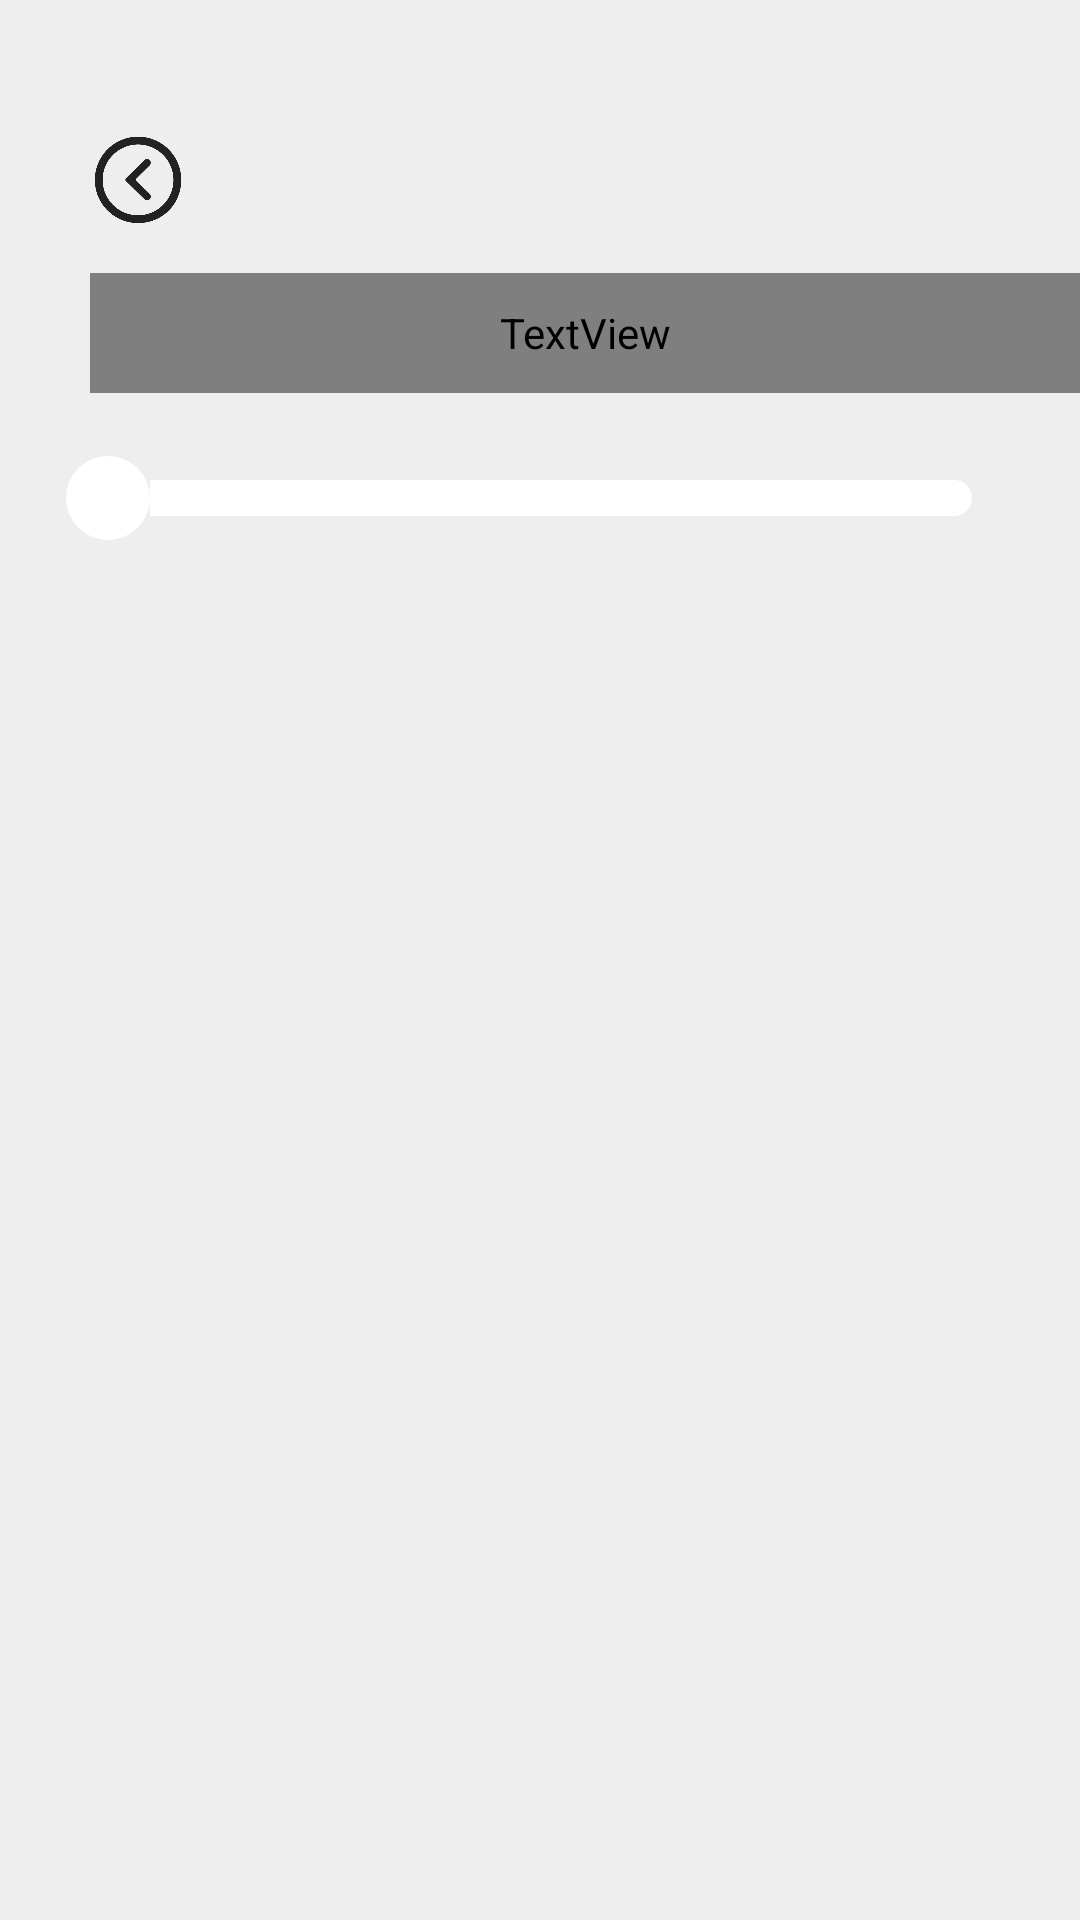

This screen was rendered from an Android layout file. Write that file and the resources it references.
<!-- AndroidManifest.xml: application theme Theme.Bubble422 -->
<!-- res/layout/activity_wenjuan_item.xml -->
<?xml version="1.0" encoding="utf-8"?>
<RelativeLayout xmlns:android="http://schemas.android.com/apk/res/android"
    android:layout_width="match_parent"
    android:layout_height="match_parent"
    xmlns:custom="http://schemas.android.com/tools"
    android:background="#EEEEEE"
    xmlns:app="http://schemas.android.com/apk/res-auto"
    android:orientation="vertical">

    <Button
        android:id="@+id/liangbiao_back_btn"
        android:layout_width="32dp"
        android:layout_height="32dp"
        android:layout_marginTop="44dp"
        android:layout_marginLeft="30dp"
        android:layout_marginRight="30dp"
        android:background="@mipmap/fanhui1" />

    <TextView
        android:id="@+id/textView2"
        android:layout_width="match_parent"
        android:layout_height="40dp"
        android:layout_marginLeft="30dp"
        android:layout_marginTop="91dp"
        android:text="Make a test sincerely !"
        android:fontFamily="@font/roboto_bold"
        android:gravity="center_vertical"
        android:textColor="#D6D6D6"
        android:layout_marginBottom="11dp"
        android:textSize="28sp"/>

    <SeekBar
        android:id="@+id/progress"
        style="@style/CustomSeekbarStyle2"
        android:layout_width="match_parent"
        android:layout_alignTop="@+id/textView2"
        android:layout_marginTop="60dp"
        android:layout_marginLeft="20dp"
        android:layout_marginRight="20dp"
        android:layout_height="30dp"
        android:splitTrack="true"
        android:backgroundTint="@null"
        android:max="19"
        android:progress="0" />

    <androidx.viewpager.widget.ViewPager
        android:id="@+id/wenjuan"
        android:layout_alignTop="@+id/progress"
        android:layout_alignParentBottom="true"
        android:layout_marginBottom="60dp"
        android:layout_marginTop="40dp"
        android:layout_width="match_parent"
        android:layout_height="match_parent">
    </androidx.viewpager.widget.ViewPager>
</RelativeLayout>
<!-- resources referenced by this layout -->
<resources>
  <!-- mipmap fanhui1: png bitmap (mipmap-xxhdpi, 9970 bytes) -->
  <style name="CustomSeekbarStyle2">
          <item name="android:maxHeight">12dp</item>
          <item name="android:indeterminateOnly">false</item>
          <item name="android:indeterminateDrawable">@color/jindu_ok</item>
          <item name="android:progressDrawable">@drawable/seekbar_jindutiao</item>
          <item name="android:minHeight">12dp</item>
          <item name="android:thumb">@drawable/seekbar_c</item>
      </style>
  <style name="Theme.Bubble422" parent="Theme.MaterialComponents.DayNight.NoActionBar.Bridge">
          
          <item name="colorPrimary">@color/purple_500</item>
          <item name="colorPrimaryVariant">@color/purple_700</item>
          <item name="colorOnPrimary">@color/white</item>
          
          <item name="colorSecondary">@color/teal_200</item>
          <item name="colorSecondaryVariant">@color/teal_700</item>
          <item name="colorOnSecondary">@color/black</item>
          
          <item name="android:statusBarColor" tools:targetApi="l">?attr/colorPrimaryVariant</item>
          
      </style>
  <color name="jindu_ok">#ffd4d9</color>
  
  
      //患者首页
  <!-- drawable seekbar_jindutiao (drawable) -->
  <?xml version="1.0" encoding="utf-8"?>
  <layer-list xmlns:android="http://schemas.android.com/apk/res/android">
  
      
      <item android:id="@android:id/background">
          <shape>
              <corners android:radius="6dp" />
              <gradient
                  android:angle="270"
                  android:centerColor="#ffffff"
                  android:centerY="0.5"
                  android:endColor="#ffffff"
                  android:startColor="#ffffff" />
          </shape>
      </item>
      
      <item android:id="@android:id/progress">
          <clip>
              <shape>
                  <corners android:radius="6dp"/>
  
                  <gradient
                      android:angle="180"
                      android:centerColor="@color/jindu_ok"
                      android:centerX="0.75"
                      android:endColor="#FFCFCF"
                      android:startColor="#FFE3E3" />
              </shape>
          </clip>
      </item>
  </layer-list>
  <!-- drawable seekbar_c (drawable) -->
  <?xml version="1.0" encoding="utf-8"?>
  <shape xmlns:android="http://schemas.android.com/apk/res/android"
      android:shape="oval">
      <solid android:color="@color/white" />
      <size
          android:width="28dp"
          android:height="28dp" />
  </shape>
  <color name="purple_500">#FF6200EE</color>
  <color name="purple_700">#FF3700B3</color>
  <color name="white">#FFFFFFFF</color>
  <color name="teal_200">#FF03DAC5</color>
  <color name="teal_700">#FF018786</color>
  <color name="black">#FF000000</color>
</resources>
